The GitHub repository Kyoeun33/yawm1 contains a labelled image folder "eyes" with 2 categories: closed, open. Examples follow, each with its label.

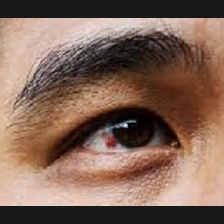
Label: open

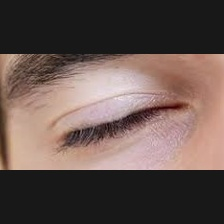
Label: closed

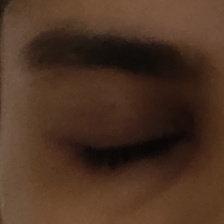
Label: closed

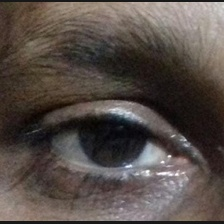
Label: open

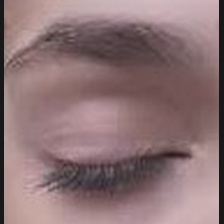
Label: closed

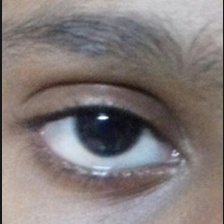
Label: open
